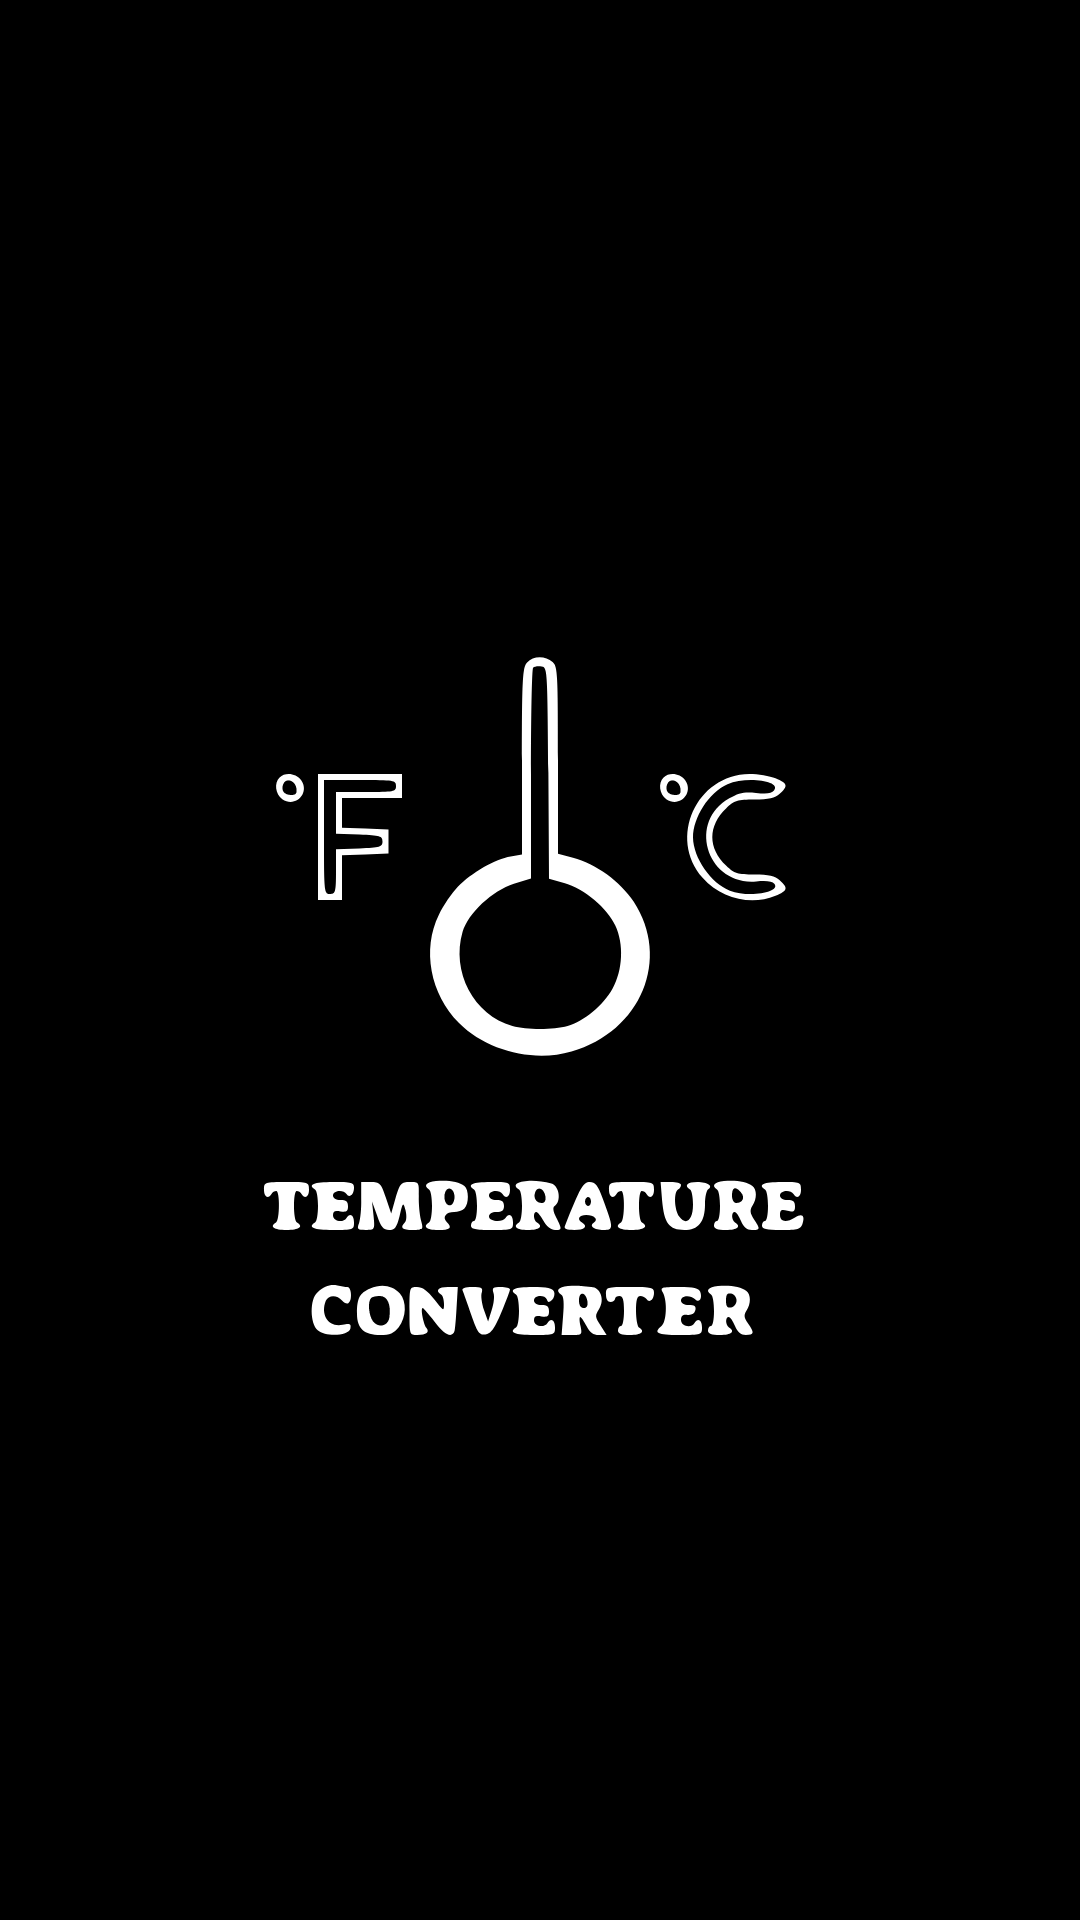

Here is an Android app screen rendered from its layout file. Give the layout XML and the strings, colors and styles it references.
<!-- AndroidManifest.xml: application theme Theme.TemperatureConvertor -->
<!-- res/layout/activity_splash.xml -->
<?xml version="1.0" encoding="utf-8"?>

<androidx.constraintlayout.widget.ConstraintLayout xmlns:android="http://schemas.android.com/apk/res/android"
    xmlns:app="http://schemas.android.com/apk/res-auto"
    xmlns:tools="http://schemas.android.com/tools"
    android:layout_width="match_parent"
    android:layout_height="match_parent"
    tools:context=".Splash"
    android:background="@drawable/ic__85_02"/>
<!-- resources referenced by this layout -->
<resources>
  <!-- drawable ic__85_02: vector/xml drawable (drawable, 10161 chars, omitted) -->
  <style name="Theme.TemperatureConvertor" parent="Theme.MaterialComponents.DayNight.DarkActionBar">
          
          <item name="colorPrimary">@color/purple_500</item>
          <item name="colorPrimaryVariant">@color/purple_700</item>
          <item name="colorOnPrimary">@color/white</item>
          
          <item name="colorSecondary">@color/teal_200</item>
          <item name="colorSecondaryVariant">@color/teal_700</item>
          <item name="colorOnSecondary">@color/black</item>
          
          <item name="android:statusBarColor" tools:targetApi="l">?attr/colorPrimaryVariant</item>
          
      </style>
  <!-- not gathered from this repository: default colours our renderer supplied (Android Studio template values) -->
  <color name="purple_500">#FF6200EE</color>
  <color name="purple_700">#FF3700B3</color>
  <color name="teal_200">#FF03DAC5</color>
  <color name="teal_700">#FF018786</color>
  <color name="black">#FF000000</color>
  <color name="white">#FFFFFFFF</color>
</resources>
